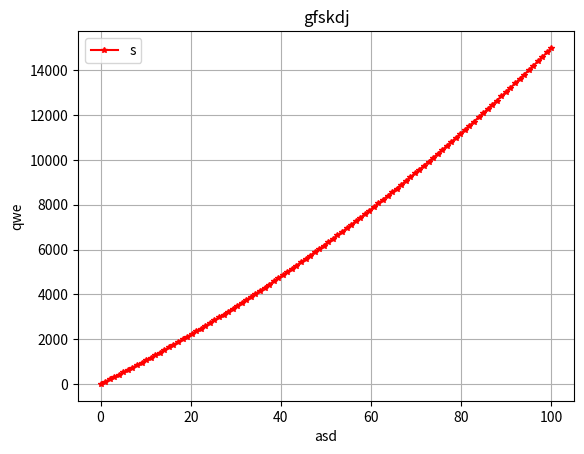

This chart was generated by the following Python code:
#import pandas as pd

import numpy as num
import matplotlib.pyplot as plt

x=num.linspace(0,100,100)
y=x*num.linspace(100,150,100)
plt.plot(x,y,c='r',marker='*',markersize=4)
plt.grid(True)
plt.legend("sOME BoDy")
plt.title('gfskdj')
plt.xlabel('asd')
plt.ylabel('qwe')

print(plt.show())